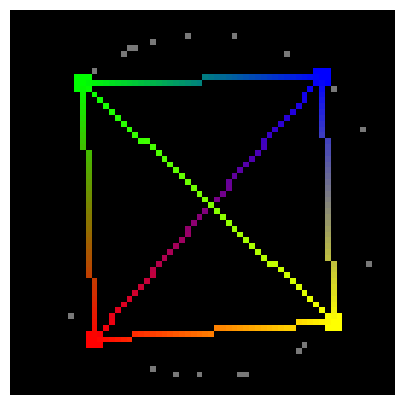

Reproduce this figure in Python.
import numpy as np
import matplotlib.pyplot as plt

def drawBLine(img, x0, y0, x1, y1, c0, c1):
    steep = abs(y1 - y0) > abs(x1 - x0) # Крутизна
    if steep: # Обмен X, Y, если угол наклона отрезка более 45º
        x0, y0 = y0, x0
        x1, y1 = y1, x1
    if x0 > x1: # Приводим к базовой форме алгоритма, в которой x0 < x1
        x0, x1 = x1, x0
        y0, y1 = y1, y0
        c0, c1 = c1, c0
    dx = x1 - x0
    dy = abs(y1 - y0)
    dx2 = 2 * dx
    dy2 = 2 * dy
    d = -dx
    y_step = 1 if y0 < y1 else -1 # Шаг по Y
    y = y0
    x = x0
    while x <= x1:
        if steep: # Помним о перестановках
            xp, yp = y, x
        else:
            xp, yp = x, y
        t = (x - x0) / (x1 - x0)
        img[yp, xp, 0] = int((1 - t) * c0[0] + t * c1[0])
        img[yp, xp, 1] = int((1 - t) * c0[1] + t * c1[1])
        img[yp, xp, 2] = int((1 - t) * c0[2] + t * c1[2])
        d = d + dy2
        if d > 0:
            y = y + y_step
            d = d - dx2
        x = x + 1
    return img

def show_x(x):
    plt.figure(figsize = (5, 5))
    plt.imshow(x, cmap = 'gray')
    plt.axis('off')
    plt.show()

r = 30
b = 6
size = 2*r+b
img = np.zeros((size, size, 3))
n = 25

# координаты центра окр
x_c = int((2 * r + b) / 2)
y_c = int((2 * r + b) / 2)

x = np.random.randint(x_c-r,x_c+ r, n)
y = []
for i in range(len(x)):
    dig = [-1, 1]
    y_cur = int(np.sqrt(r**2 - (x[i]-x_c)**2)) * dig[np.random.randint(0, 2)] + y_c
    y.append(y_cur)
    img[y_cur][x[i]] = np.array([120, 120, 120])
y = np.array(y)

def find_nearst(x, y, x0, y0):
    ans = [x[0],y[0]]
    for i in range(len(x)):
        if ((x[i] - x0)**2 + (y[i] - y0)**2) < ((ans[0] - x0)**2 + (ans[1] - y0)**2):
            ans = [x[i], y[i]]
    print(ans)
    return ans

x0, y0 = find_nearst(x, y, 0, size)
c0 = [255, 0, 0] # красный
x1, y1 = find_nearst(x, y, 0, 0)
c1 = [0, 255, 0] # зеленый 
x2, y2 = find_nearst(x, y, size, 0)
c2 = [0, 0, 255] # голубой
x3, y3 = find_nearst(x, y, size, size)
c3 = [255, 255, 0] # желтый

def point(y, x, c):
    for k in range(-1, 2):
        for j in range(-1, 2):
            img[x + k][y + j] = c
    return img

point(x0, y0, c0)
point(x1, y1, c1)
point(x2, y2, c2)
point(x3, y3, c3)

drawBLine(img, x0, y0, x1, y1, c0, c1)
drawBLine(img, x0, y0, x2, y2, c0, c2)
drawBLine(img, x0, y0, x3, y3, c0, c3)
drawBLine(img, x1, y1, x2, y2, c1, c2)
drawBLine(img, x1, y1, x3, y3, c1, c3)
drawBLine(img, x2, y2, x3, y3, c2, c3)

img /= 255
show_x(img)
